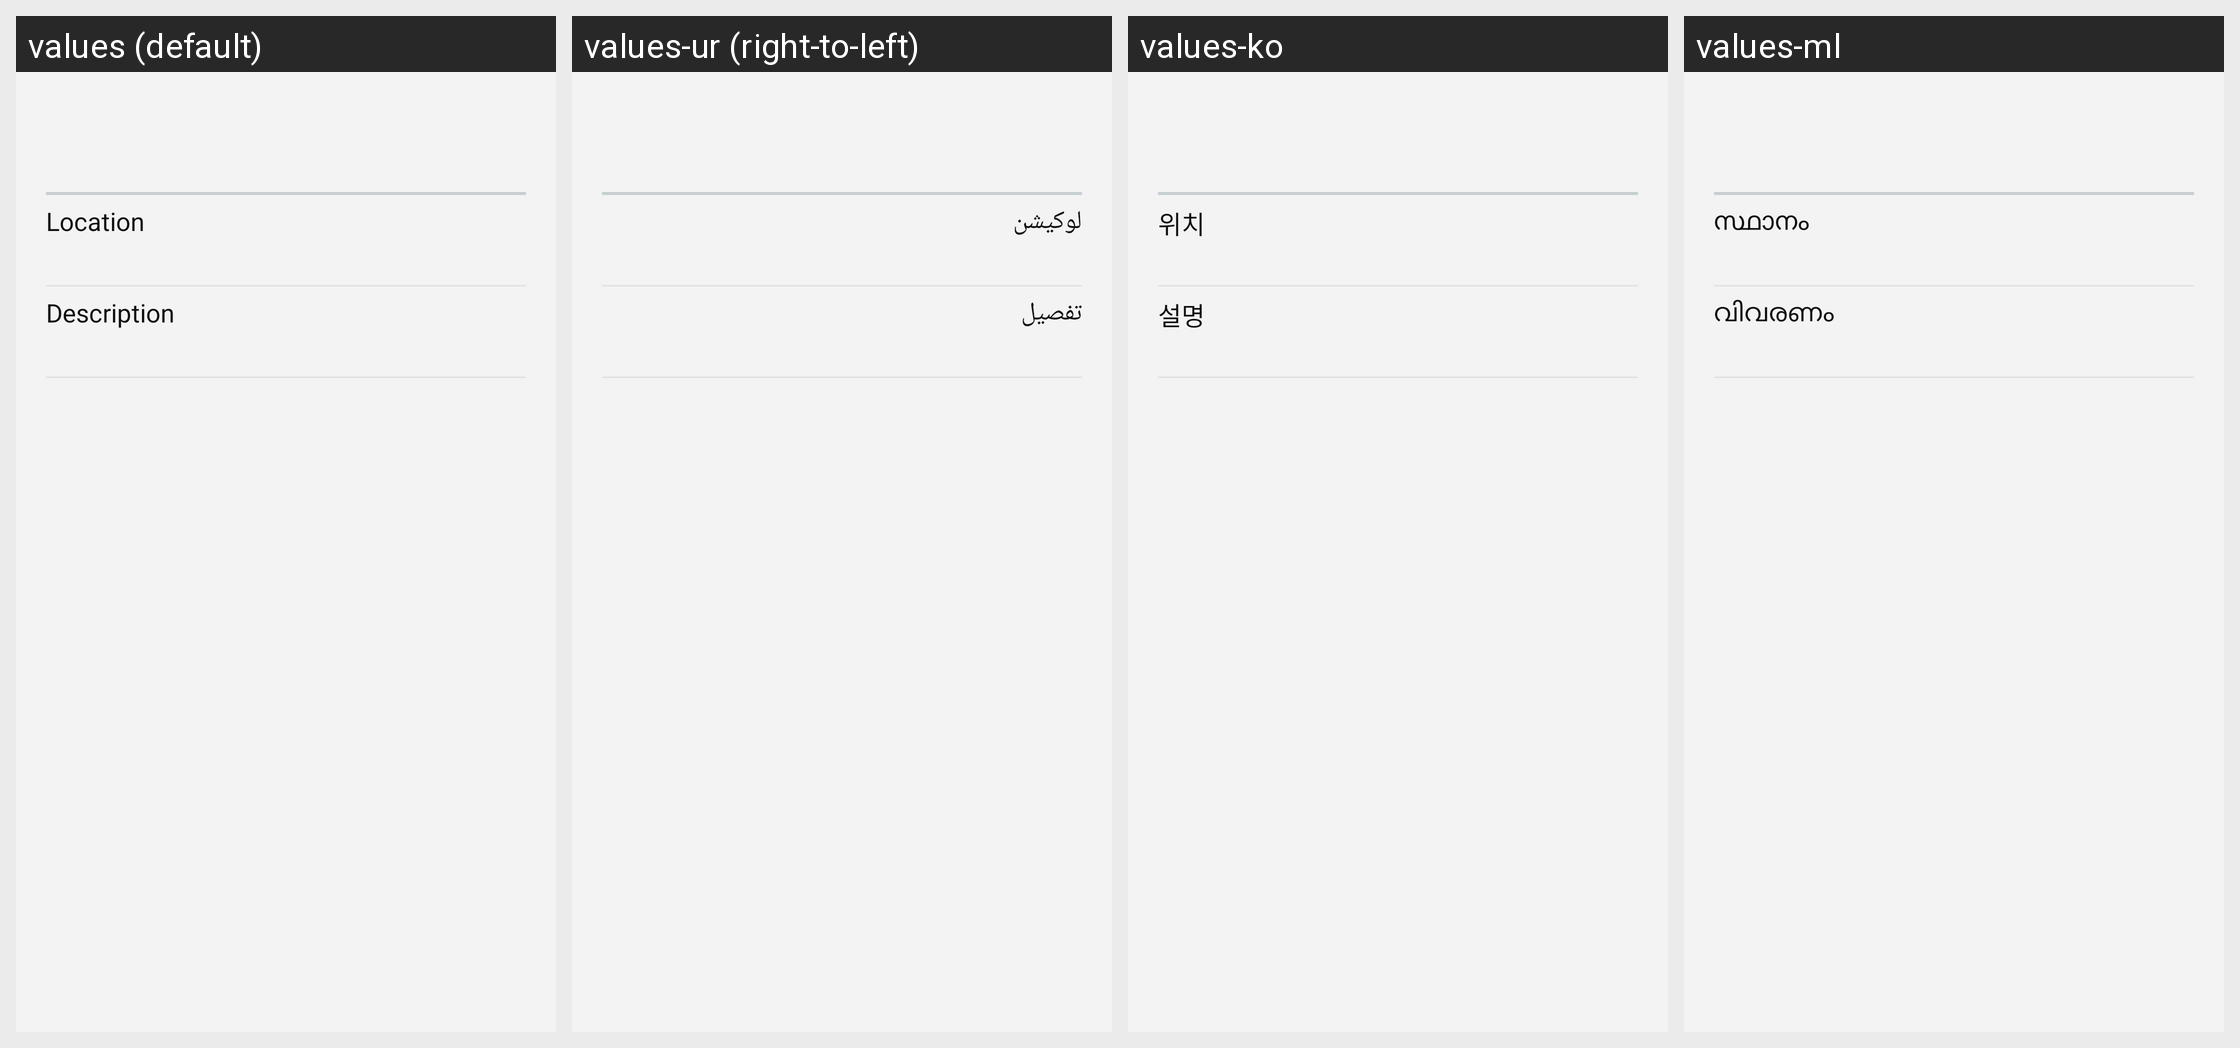

This grid shows one Android layout under several languages. Give, for every string resource on the screen, its name, the default text and each shown locale's text.
Android screen res/layout/layout_multimedia_vcalendar_detail2.xml rendered under 4 locales, left to right: values (default), values-ur (right-to-left), values-ko, values-ml. Device: Nexus 5 (rendered at 1080×1920; each locale shown at half size, 540×960, under a caption strip naming it); theme AppTheme.
Other locales in the repository, not shown: values-ar, values-as, values-az, values-bg, values-bn, values-ca, values-cs, values-da, values-de, values-el, values-en-rPH, values-en-rUS, values-es, values-es-rUS, values-et, values-fa, values-fi, values-fr, values-fr-rCA, values-gu, values-hi, values-hr, values-hu, values-hy, values-in, values-is, values-it, values-iw, values-ja, values-ka, values-kk, values-kn, values-lt, values-lv, values-mk, values-mr, values-ms, values-nb, values-ne, values-nl, values-or, values-pa, values-pl, values-pt, values-pt-rBR, values-ro, values-ru, values-si, values-sk, values-sl, values-sr, values-sv, values-ta, values-te, values-th, values-tr, values-uk, values-uz, values-vi, values-zh-rCN, values-zh-rHK, values-zh-rTW.
Strings drawn on this screen, with the default value and each locale's value (text and hints the layout hard-codes, and strings that could not be matched under every locale, appear in the picture but are not listed):

layout_calendar_location
  values: Location
  values-ur: لوکیشن
  values-ko: 위치
  values-ml: സ്ഥാനം

calendar_description
  values: Description
  values-ur: تفصیل
  values-ko: 설명
  values-ml: വിവരണം
